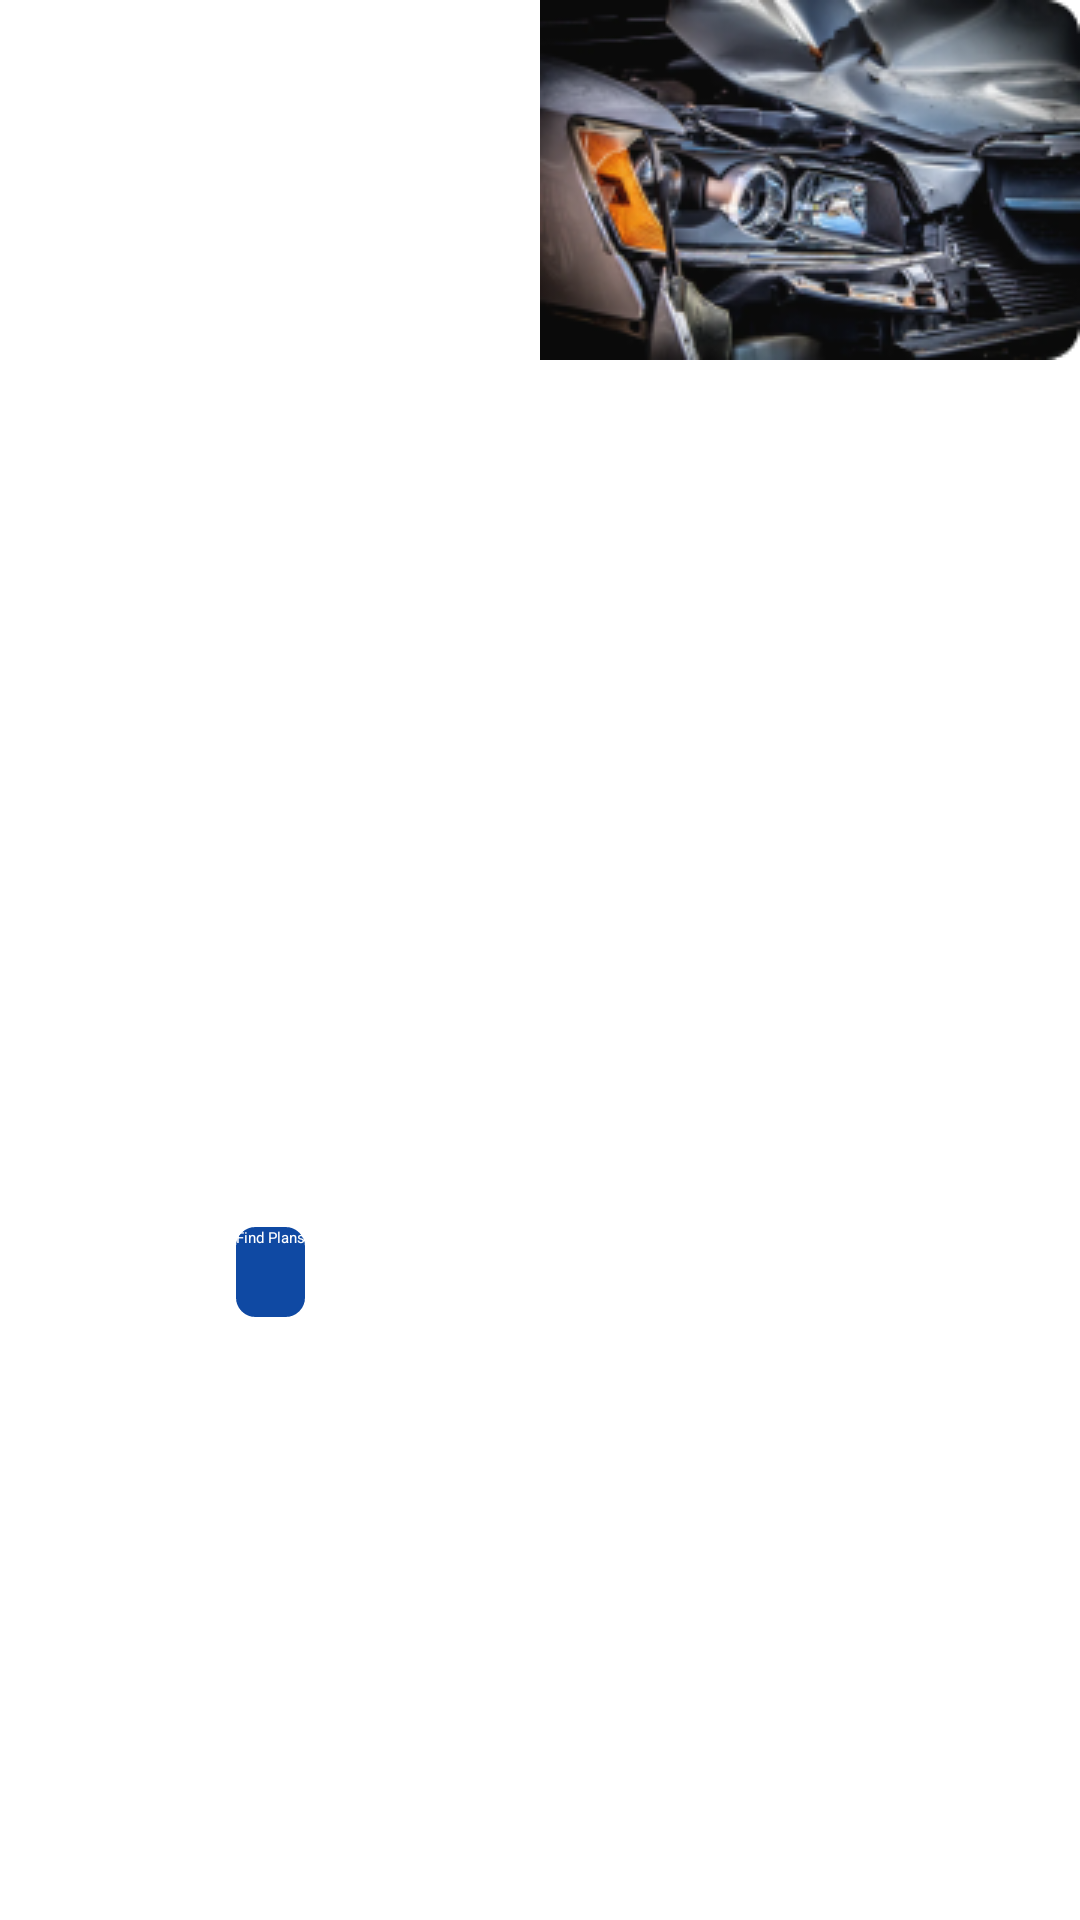

Write the Android layout XML for this screen, with the resource values it uses.
<!-- AndroidManifest.xml: application theme Theme.App.Starting -->
<!-- res/layout/layout_car_insurance_banner.xml -->
<?xml version="1.0" encoding="utf-8"?>
<androidx.constraintlayout.widget.ConstraintLayout xmlns:android="http://schemas.android.com/apk/res/android"
    xmlns:app="http://schemas.android.com/apk/res-auto"
    android:layout_width="match_parent"
    android:layout_height="120dp"
    android:layout_marginHorizontal="30dp"
    android:background="@drawable/shape_category_background"
    android:backgroundTint="@color/light_gray">

    <TextView
        android:id="@+id/title_text"
        android:textColor="@color/white"
        android:layout_width="0dp"
        android:gravity="center"
        android:layout_height="wrap_content"
        android:layout_marginHorizontal="5dp"
        android:text="Tell us what needs protected"
        app:layout_constraintBottom_toTopOf="@id/find_button"
        app:layout_constraintEnd_toStartOf="@id/banner_image"
        app:layout_constraintStart_toStartOf="parent"
        app:layout_constraintTop_toTopOf="parent" />

    <androidx.appcompat.widget.AppCompatButton
        android:id="@+id/find_button"
        android:layout_width="wrap_content"
        android:layout_height="30dp"
        android:background="@drawable/shape_button_background"
        android:backgroundTint="@color/blue"
        android:text="@string/find_plans"
        android:textAllCaps="false"
        android:textColor="@color/white"
        app:layout_constraintBottom_toBottomOf="parent"
        app:layout_constraintEnd_toStartOf="@id/banner_image"
        app:layout_constraintStart_toStartOf="parent"
        app:layout_constraintTop_toBottomOf="@id/title_text" />

    <ImageView
        android:id="@+id/banner_image"
        android:layout_width="wrap_content"
        android:layout_height="wrap_content"
        android:scaleType="centerInside"
        android:src="@drawable/ic_auto_insurance_banner"
        app:layout_constraintEnd_toEndOf="parent"
        app:layout_constraintTop_toTopOf="parent" />
</androidx.constraintlayout.widget.ConstraintLayout>
<!-- resources referenced by this layout -->
<resources>
  <color name="blue">#0F49A3</color>
  <color name="light_gray">#BBBBBB</color>
  <color name="white">#FFFFFF</color>
  <!-- drawable ic_auto_insurance_banner: png bitmap (drawable, 47098 bytes) -->
  <!-- drawable shape_button_background (drawable) -->
  <?xml version="1.0" encoding="utf-8"?>
  <shape xmlns:android="http://schemas.android.com/apk/res/android"
      android:shape="rectangle">
      <corners android:radius="6dp" />
      <stroke android:width="3px" android:color="@color/blue" />
  </shape>
  <string name="find_plans">Find Plans</string>
  <style name="Theme.App.Starting" parent="Theme.SplashScreen">
          <item name="windowSplashScreenBackground">@color/white</item>
          <item name="windowSplashScreenAnimatedIcon">@drawable/vector__stroke___1_</item>
          <item name="postSplashScreenTheme">@style/Theme.Assured</item>
      </style>
  <!-- drawable vector__stroke___1_: vector/xml drawable (drawable, 2160 chars, omitted) -->
  <style name="Theme.Assured" parent="Theme.MaterialComponents.DayNight.NoActionBar">
          
          <item name="colorPrimary">@color/purple_500</item>
          <item name="colorPrimaryVariant">@color/purple_700</item>
          <item name="colorOnPrimary">@color/white</item>
          
          <item name="android:windowLightStatusBar">false</item>
          
          <item name="android:statusBarColor">@color/blue_background</item>
  
      </style>
  <color name="purple_500">#FF6200EE</color>
  <color name="purple_700">#FF3700B3</color>
  <color name="blue_background">#17191F</color>
</resources>
